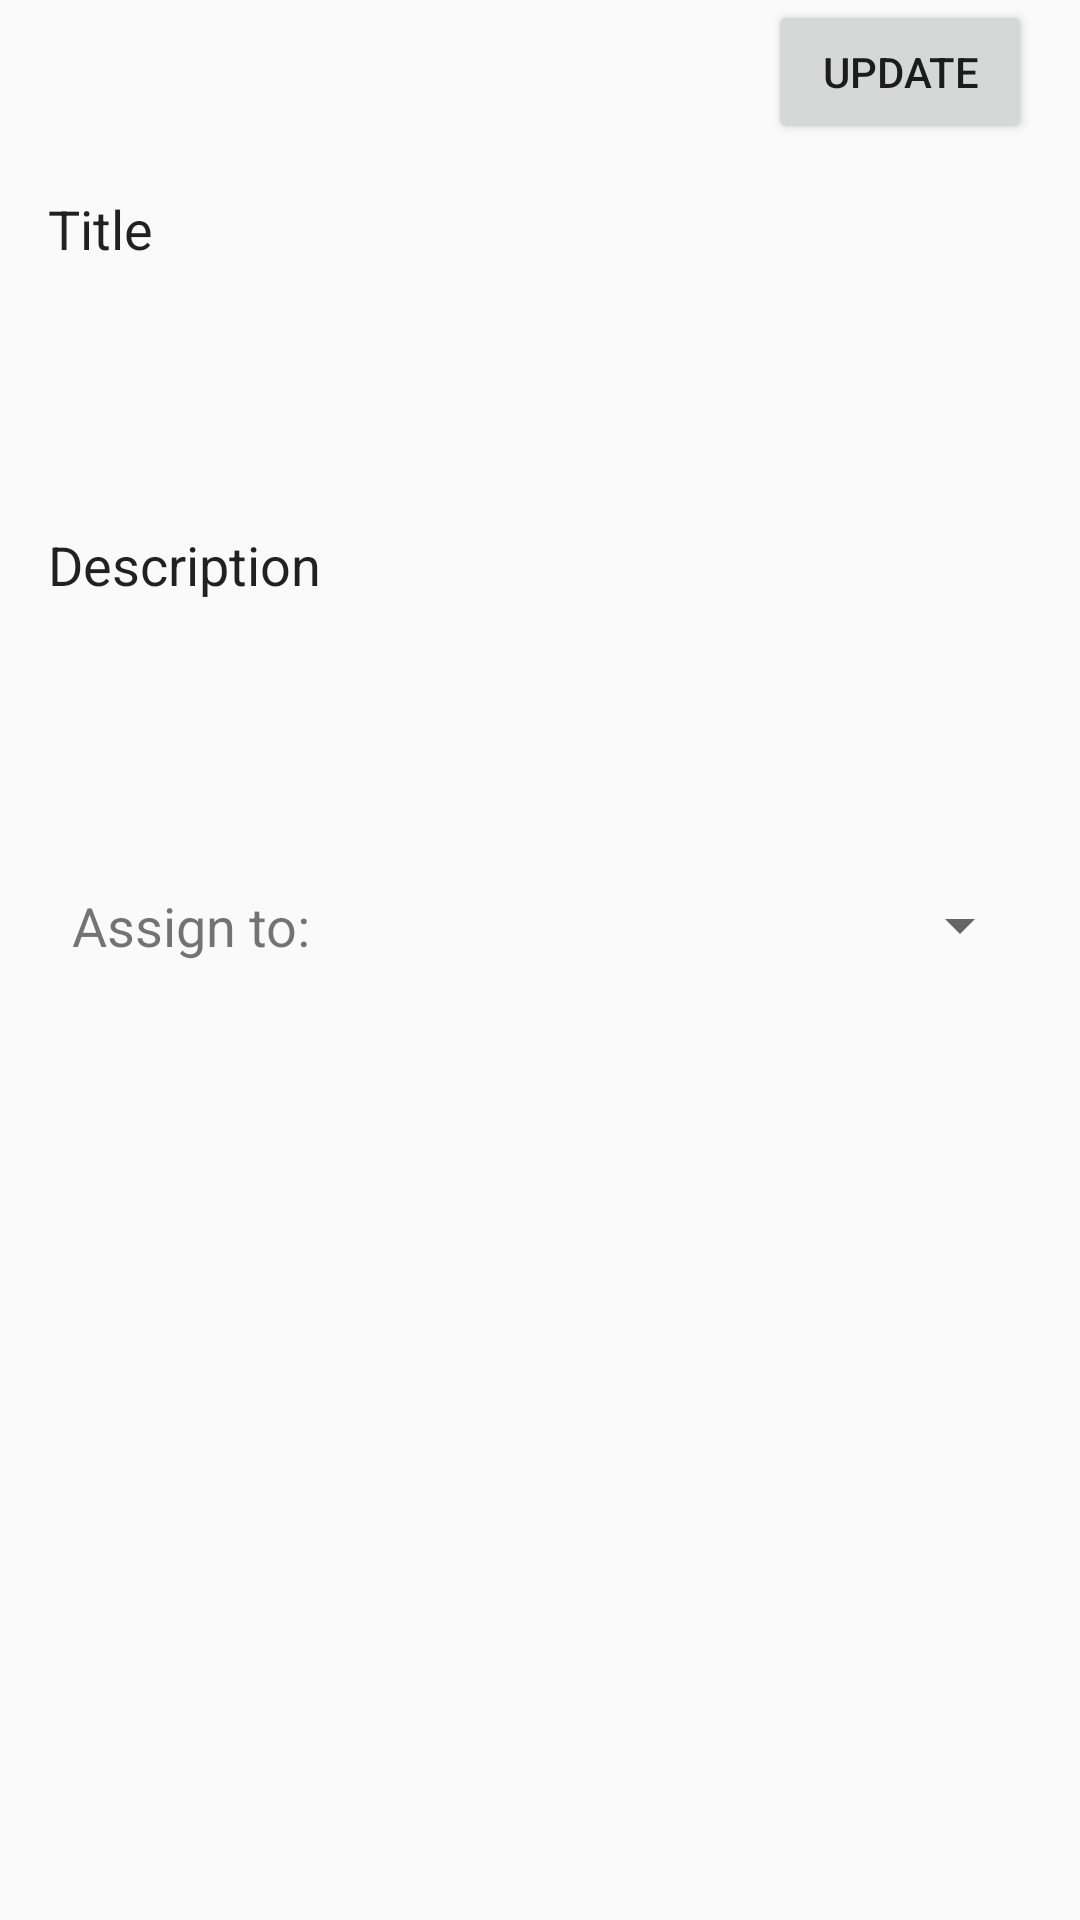

Layout XML and referenced resources for this Android screen:
<!-- AndroidManifest.xml: application theme AppTheme -->
<!-- res/layout/task_change.xml -->
<RelativeLayout xmlns:android="http://schemas.android.com/apk/res/android"
    android:layout_width="match_parent"
    android:layout_height="match_parent"
    android:paddingLeft="16dp"
    android:paddingRight="16dp" >

    <RelativeLayout
        android:layout_width="fill_parent"
        android:layout_height="wrap_content"
        android:id="@+id/task_inputs"
        android:layout_below="@+id/submit_btn"
        android:layout_alignParentStart="true">
        <EditText
            android:id="@+id/title_input"
            android:layout_width="wrap_content"
            android:layout_height="wrap_content"
            android:layout_alignParentStart="true"
            android:layout_marginTop="16dp"
            android:text="Title"
            android:background="@drawable/edittext1"
            android:layout_alignParentEnd="true" />

        <EditText
            android:id="@+id/description_input"
            android:layout_width="wrap_content"
            android:layout_height="150dp"
            android:layout_below="@+id/title_input"
            android:layout_alignParentStart="true"
            android:layout_marginTop="25dp"
            android:layout_alignParentEnd="true"
            android:text="Description"
            android:background="@drawable/edittext1"/>

        <TextView
            android:id="@+id/assignee"
            android:layout_width="wrap_content"
            android:layout_height="wrap_content"
            android:text="Assign to:   "
            android:layout_marginTop="25dp"
            android:textSize="18sp"
            android:padding="8dp"
            android:layout_below="@+id/description_input"
            android:layout_alignParentStart="true" />

        <Spinner
            android:id="@+id/spinner"
            android:padding="8dp"
            android:layout_width="match_parent"
            android:layout_height="match_parent"
            android:layout_alignTop="@+id/assignee"
            android:layout_alignBottom="@+id/assignee"
            android:layout_toEndOf="@+id/assignee" />
    </RelativeLayout>
    <Button
        android:id="@+id/submit_btn"
        android:layout_width="wrap_content"
        android:layout_height="wrap_content"
        android:text="Update"
        android:layout_alignParentTop="true"
        android:layout_alignParentRight="true"
        android:layout_alignParentEnd="true" />

</RelativeLayout>
<!-- resources referenced by this layout -->
<resources>
  <style name="AppTheme" parent="Theme.AppCompat.Light.DarkActionBar">
          
          <item name="colorPrimary">@color/colorPrimary</item>
          <item name="colorPrimaryDark">@color/colorPrimaryDark</item>
          <item name="colorAccent">@color/colorAccent</item>
      </style>
  <color name="colorPrimary">#3F51B5</color>
  <color name="colorPrimaryDark">#303F9F</color>
  <color name="colorAccent">#FF4081</color>
</resources>
